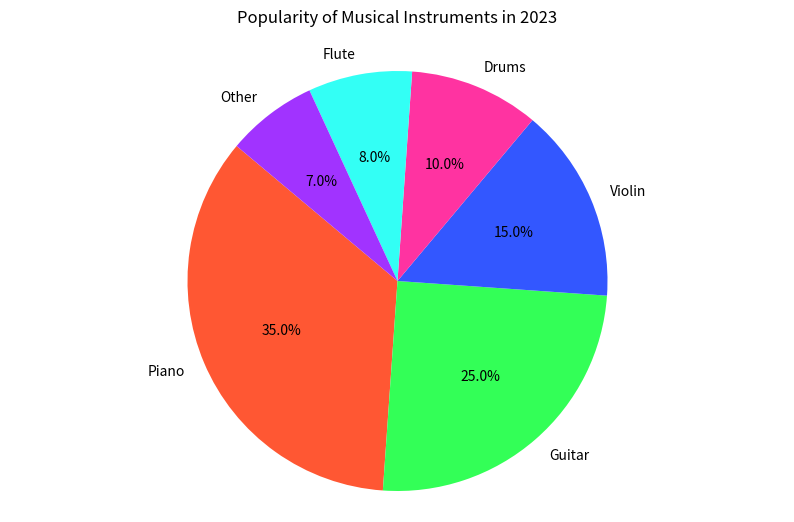

Python code for this plot:

import matplotlib.pyplot as plt

# Data for the chart
instruments = ['Piano', 'Guitar', 'Violin', 'Drums', 'Flute', 'Other']
percentages = [35, 25, 15, 10, 8, 7]
colors = ['#FF5733', '#33FF57', '#3357FF', '#FF33A1', '#33FFF5', '#A133FF']

# Create a pie chart
plt.figure(figsize=(10, 6)) # Set the width and height of the chart
plt.pie(percentages, labels=instruments, autopct='%1.1f%%', colors=colors, startangle=140)

plt.title('Popularity of Musical Instruments in 2023', pad=20) # Change the headline to match the topic
plt.axis('equal') # Equal aspect ratio ensures that pie is drawn as a circle.

# Display the chart
plt.show()
